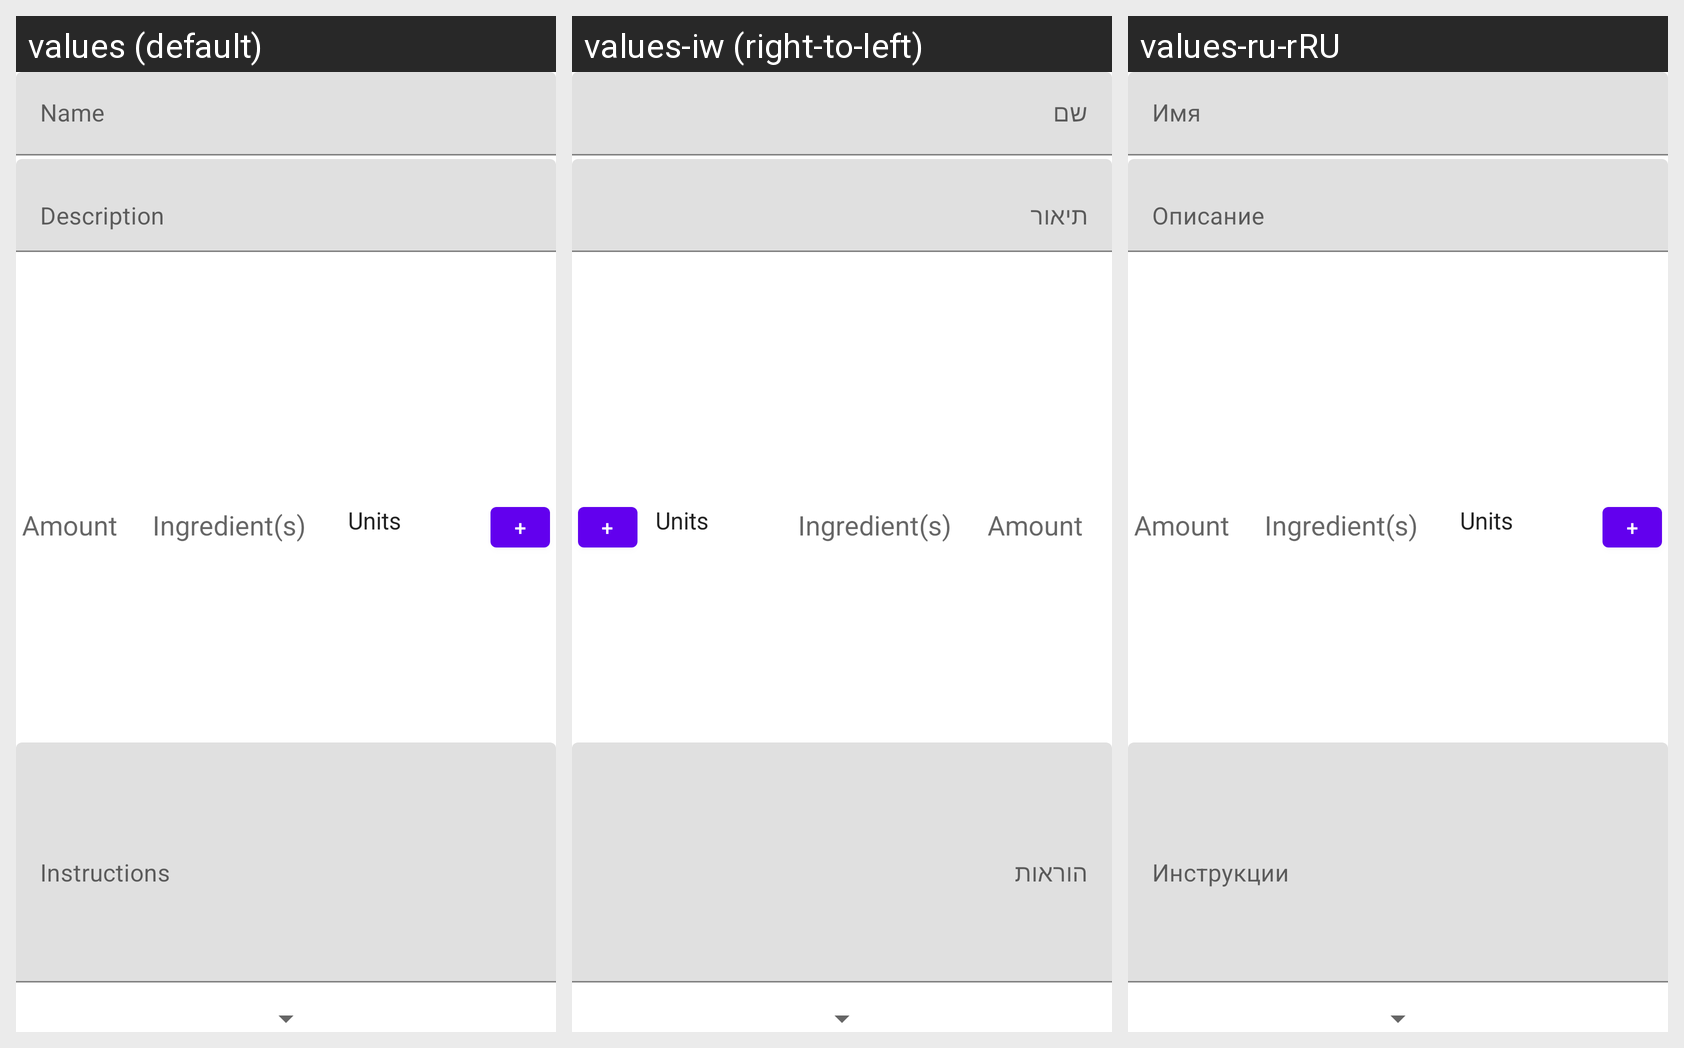

Here is an Android app screen in its default locale and in the app's own translations. Write out the translated-string differences for the strings that appear on this screen.
Android screen res/layout/create_recipe_fragment.xml rendered under 3 locales, left to right: values (default), values-iw (right-to-left), values-ru-rRU. Device: Nexus 5 (rendered at 1080×1920; each locale shown at half size, 540×960, under a caption strip naming it); theme Theme.CookEat.
Strings drawn on this screen, with the default value and each locale's value (text and hints the layout hard-codes, and strings that could not be matched under every locale, appear in the picture but are not listed):

name
  values: Name
  values-iw: שם
  values-ru-rRU: Имя

description
  values: Description
  values-iw: תיאור
  values-ru-rRU: Описание

instructions
  values: Instructions
  values-iw: הוראות
  values-ru-rRU: Инструкции
